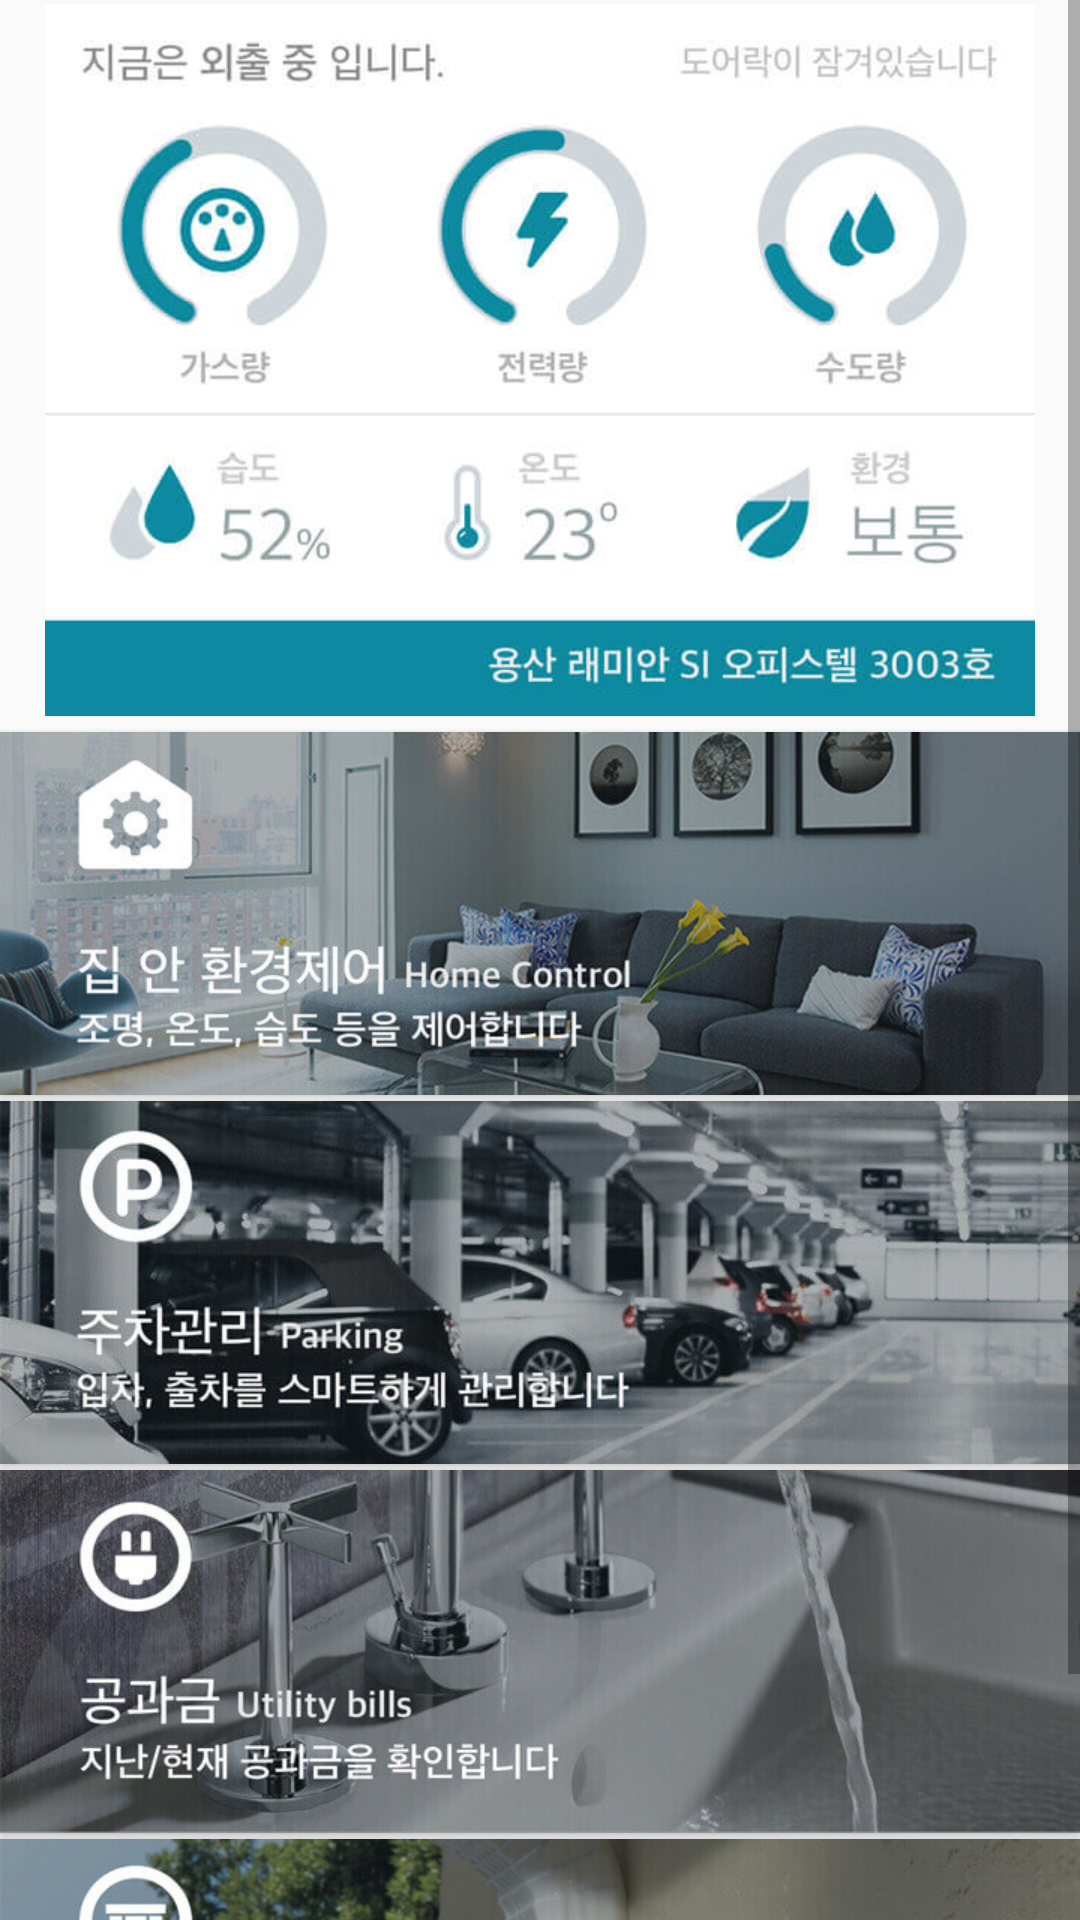

Here is an Android app screen rendered from its layout file. Give the layout XML and the strings, colors and styles it references.
<!-- AndroidManifest.xml: activity theme AppTheme -->
<!-- res/layout/activity_menu.xml -->
<?xml version="1.0" encoding="utf-8"?>
<LinearLayout xmlns:android="http://schemas.android.com/apk/res/android"
    android:orientation="vertical" android:layout_width="match_parent"
    android:layout_height="match_parent">

    <ScrollView
        android:layout_width="match_parent"
        android:layout_height="wrap_content">
        <LinearLayout
            android:layout_width="match_parent"
            android:layout_height="wrap_content"
            android:orientation="vertical">

            <ImageView
                android:layout_width="330dp"
                android:layout_height="240dp"
                android:src="@drawable/guide_002_dash_board_n"
                android:layout_gravity="center_horizontal"/>

            <Button
                android:layout_marginTop="4dp"
                android:layout_width="match_parent"
                android:layout_height="121dp"
                android:background="@drawable/guide_002_menu_01_n"
                />
            <Button
                android:layout_marginTop="2dp"
                android:id="@+id/parking"
                android:layout_width="match_parent"
                android:layout_height="121dp"
                android:background="@drawable/guide_002_menu_02_n"
                />
            <Button
                android:layout_marginTop="2dp"
                android:layout_width="match_parent"
                android:layout_height="121dp"
                android:background="@drawable/guide_002_menu_03_n" />
            <Button
                android:layout_marginTop="2dp"
                android:layout_width="match_parent"
                android:layout_height="121dp"
                android:background="@drawable/guide_002_menu_04_n"
                />

        </LinearLayout>
    </ScrollView>

</LinearLayout>
<!-- resources referenced by this layout -->
<resources>
  <!-- drawable guide_002_dash_board_n: jpg bitmap (drawable, 23711 bytes) -->
  <!-- drawable guide_002_menu_01_n: jpg bitmap (drawable, 48675 bytes) -->
  <!-- drawable guide_002_menu_02_n: jpg bitmap (drawable, 41014 bytes) -->
  <!-- drawable guide_002_menu_03_n: jpg bitmap (drawable, 37963 bytes) -->
  <!-- drawable guide_002_menu_04_n: jpg bitmap (drawable, 48943 bytes) -->
  <style name="AppTheme" parent="Theme.AppCompat.Light.DarkActionBar">
          <item name="colorPrimary">#273238</item>
          <item name="colorPrimaryDark">#273238</item>
          <item name="android:windowContentOverlay">@null</item>
          <item name="android:statusBarColor">#273238</item>
  
          
      </style>
</resources>
